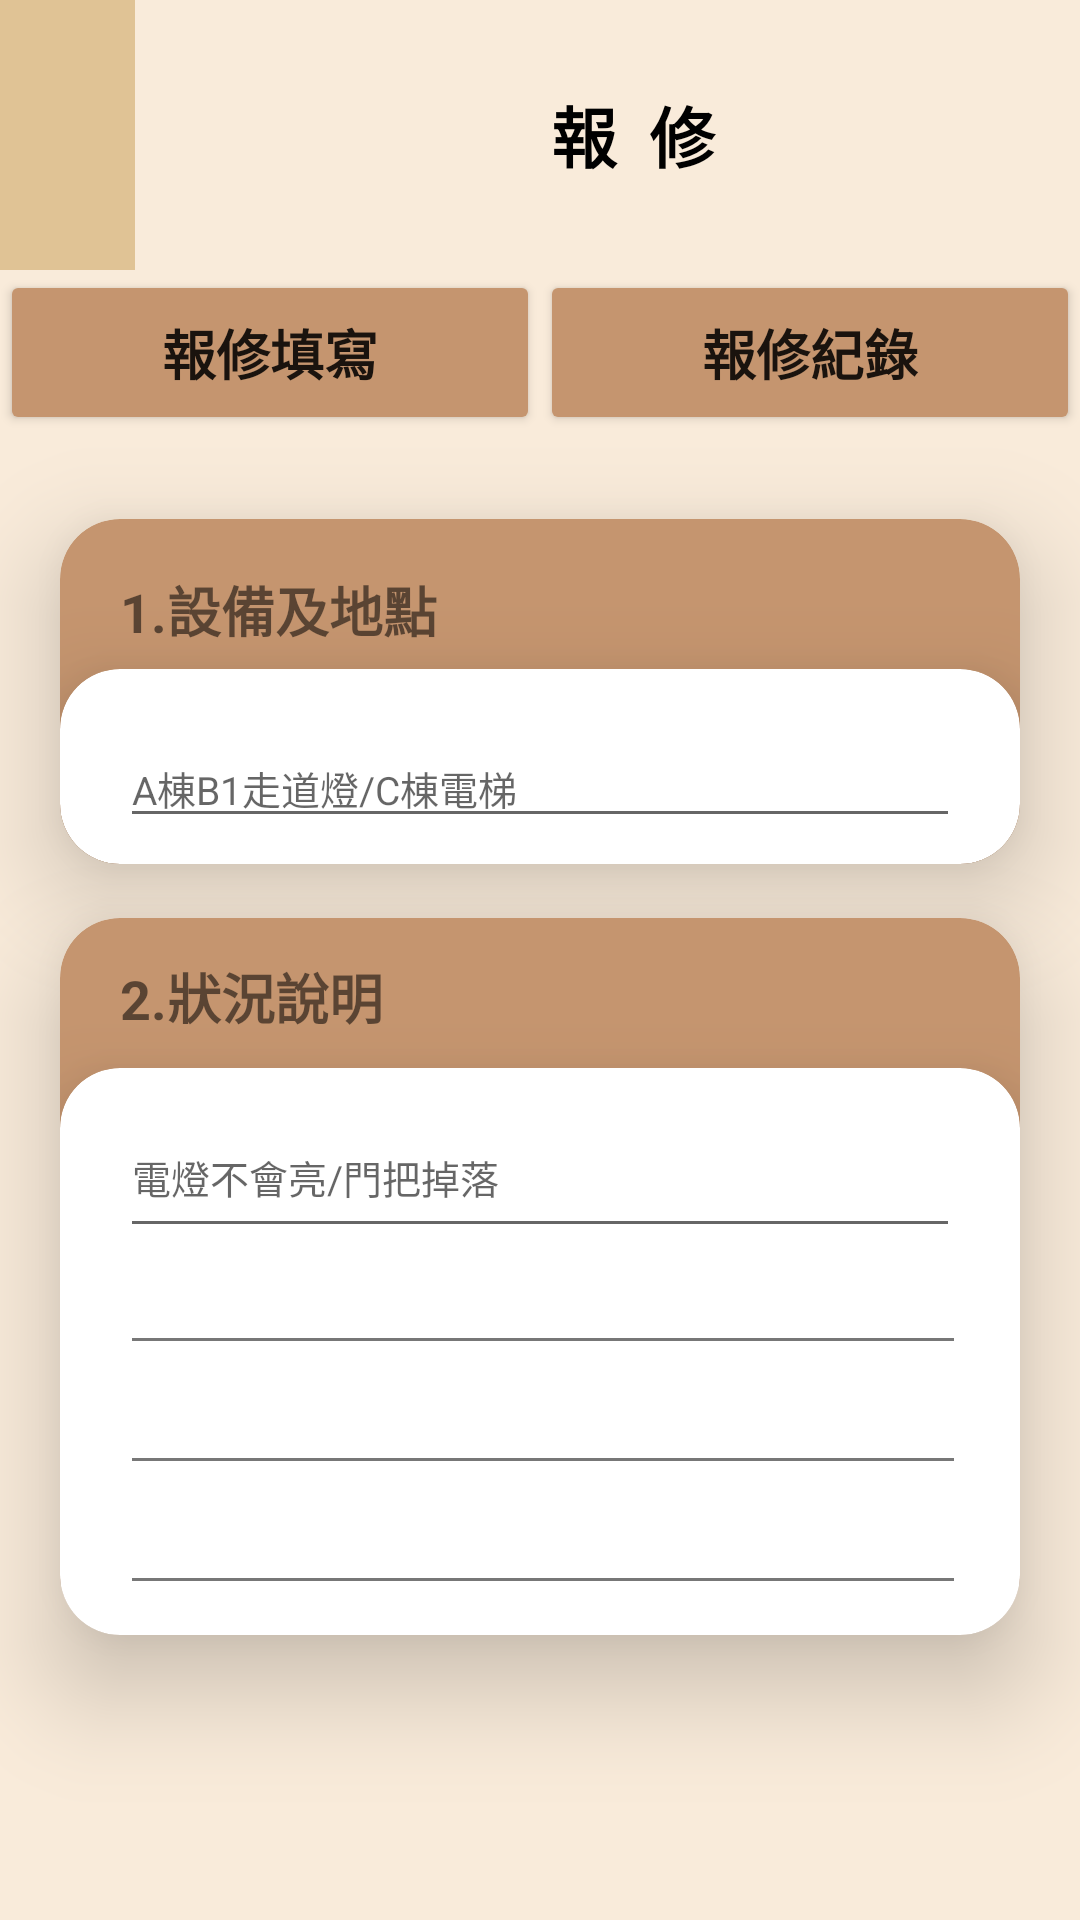

Write the Android layout XML for this screen, with the resource values it uses.
<!-- AndroidManifest.xml: application theme Theme.a0906 -->
<!-- res/layout/activity_repair.xml -->
<?xml version="1.0" encoding="utf-8"?>
<androidx.constraintlayout.widget.ConstraintLayout xmlns:android="http://schemas.android.com/apk/res/android"
    xmlns:app="http://schemas.android.com/apk/res-auto"
    xmlns:card_view="http://schemas.android.com/apk/res-auto"
    xmlns:tools="http://schemas.android.com/tools"
    android:layout_width="match_parent"
    android:layout_height="match_parent"
    tools:context=".Repair">

    <LinearLayout
        android:layout_width="match_parent"
        android:layout_height="match_parent"
        android:background="#f9ebda"
        android:orientation="vertical"
        tools:layout_editor_absoluteX="0dp"
        tools:layout_editor_absoluteY="0dp">

        <LinearLayout
            android:layout_width="match_parent"
            android:layout_height="wrap_content"
            android:background="#e0c395"
            android:orientation="horizontal">

            <Button
                android:id="@+id/RepairBack"
                android:layout_width="30dp"
                android:layout_height="30dp"
                android:layout_marginLeft="15dp"
                android:background="@mipmap/previous_page"
                android:backgroundTint="@color/black" />

            <TextView
                android:layout_width="332dp"
                android:layout_height="90dp"
                android:background="#f9ebda"
                android:gravity="center"
                android:text="報  修"
                android:textColor="#000000"
                android:textSize="22sp"
                android:textStyle="bold" />
            

        </LinearLayout>

        <LinearLayout
            android:layout_width="match_parent"
            android:layout_height="wrap_content"
            android:orientation="horizontal">

            <Button
                android:layout_width="0dp"
                android:layout_height="55dp"
                android:layout_weight="1"
                android:backgroundTint="#c5956f"
                android:insetTop="0dp"
                android:insetBottom="0dp"
                android:text="報修填寫"
                android:textSize="18dp"
                android:textStyle="bold"
                app:cornerRadius="0dp" />

            <Button
                android:layout_width="0dp"
                android:layout_height="match_parent"
                android:layout_weight="1"
                android:backgroundTint="#c5956f"
                android:insetTop="0dp"
                android:insetBottom="0dp"
                android:text="報修紀錄"
                android:textSize="18dp"
                android:textStyle="bold"
                app:cornerRadius="0dp" />
            
            
            

        </LinearLayout>

        <androidx.cardview.widget.CardView
            android:layout_width="match_parent"
            android:layout_height="115dp"
            android:layout_marginLeft="20dp"
            android:layout_marginTop="28dp"
            android:layout_marginRight="20dp"
            app:cardCornerRadius="20dp"
            app:cardElevation="20dp"
            card_view:cardBackgroundColor="#c5956f">


            <TextView
                android:layout_width="226dp"
                android:layout_height="35dp"
                android:layout_marginLeft="20dp"
                android:layout_marginTop="17dp"
                android:text="1.設備及地點"
                android:textSize="18dp"
                android:textStyle="bold" />

            <androidx.cardview.widget.CardView
                android:layout_width="match_parent"
                android:layout_height="65dp"
                android:layout_marginTop="50dp"
                app:cardCornerRadius="20dp"
                app:cardElevation="20dp">

                <EditText
                    android:layout_width="match_parent"
                    android:layout_height="wrap_content"
                    android:layout_marginStart="20dp"
                    android:layout_marginTop="20dp"
                    android:layout_marginEnd="20dp"
                    android:hint="A棟B1走道燈/C棟電梯"
                    android:inputType="text"
                    android:textSize="13sp" />


            </androidx.cardview.widget.CardView>

        </androidx.cardview.widget.CardView>


        <androidx.cardview.widget.CardView
            android:layout_width="match_parent"
            android:layout_height="239dp"
            android:layout_marginLeft="20dp"
            android:layout_marginTop="18dp"
            android:layout_marginRight="20dp"
            app:cardCornerRadius="20dp"
            app:cardElevation="20dp"
            card_view:cardBackgroundColor="#c5956f">

            <TextView
                android:layout_width="226dp"
                android:layout_height="35dp"
                android:layout_marginLeft="20dp"
                android:layout_marginTop="13dp"
                android:text="2.狀況說明"
                android:textSize="18dp"
                android:textStyle="bold" />

            <androidx.cardview.widget.CardView
                android:layout_width="match_parent"
                android:layout_height="190dp"
                android:layout_marginTop="50dp"
                app:cardCornerRadius="20dp"
                app:cardElevation="20dp"
                card_view:cardBackgroundColor="#fff">

                <EditText
                    android:layout_width="match_parent"
                    android:layout_height="50dp"
                    android:layout_marginStart="20dp"
                    android:layout_marginTop="10dp"
                    android:layout_marginEnd="20dp"
                    android:hint="電燈不會亮/門把掉落"
                    android:inputType="text"
                    android:textSize="13sp" />

                <View
                    android:layout_width="match_parent"
                    android:layout_height="1.1dp"
                    android:layout_marginStart="24dp"
                    android:layout_marginTop="90dp"
                    android:layout_marginEnd="22dp"
                    android:background="#777" />

                <View
                    android:layout_width="match_parent"
                    android:layout_height="1.1dp"
                    android:layout_marginStart="24dp"
                    android:layout_marginTop="130dp"
                    android:layout_marginEnd="22dp"
                    android:background="#777" />

                <View
                    android:layout_width="match_parent"
                    android:layout_height="1.1dp"
                    android:layout_marginStart="24dp"
                    android:layout_marginTop="170dp"
                    android:layout_marginEnd="22dp"
                    android:background="#777" />


            </androidx.cardview.widget.CardView>
        </androidx.cardview.widget.CardView>

        <Button
            android:layout_width="250dp"
            android:layout_height="60dp"
            android:layout_gravity="center"
            android:layout_marginTop="90dp"
            android:backgroundTint="#c5956f"
            android:insetTop="0dp"
            android:insetBottom="0dp"
            android:text="送             出"
            android:textColor="#fff"
            android:textSize="18dp"
            android:textStyle="bold" />
    </LinearLayout>
    
    

</androidx.constraintlayout.widget.ConstraintLayout>
<!-- resources referenced by this layout -->
<resources>
  <color name="black">#FF000000</color>
  <style name="Theme.a0906" parent="Base.Theme.a0906" />
  <style name="Base.Theme.a0906" parent="Theme.AppCompat.DayNight.NoActionBar">
          
          
  
      </style>
</resources>
